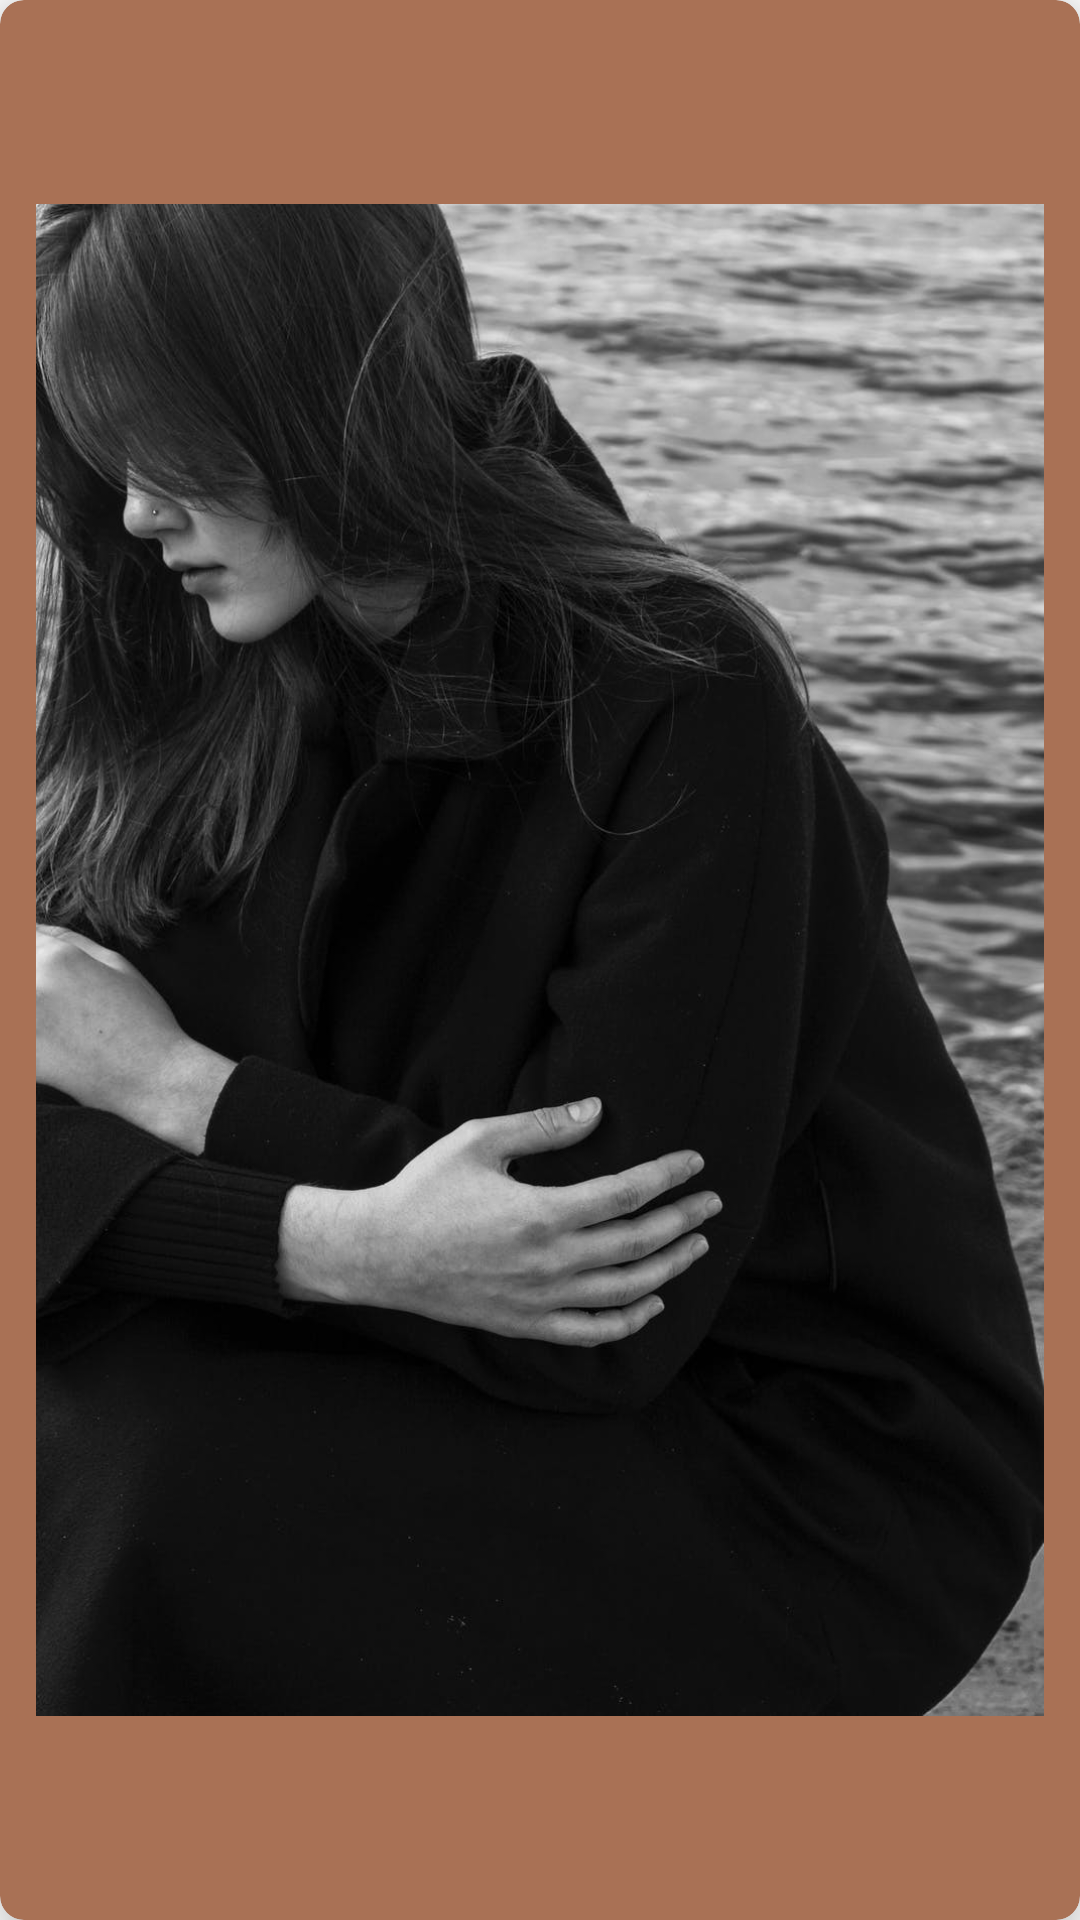

Layout XML and referenced resources for this Android screen:
<!-- AndroidManifest.xml: application theme Theme.TheBaber -->
<!-- res/layout/baber_tv_item.xml -->
<?xml version="1.0" encoding="utf-8"?>
    <androidx.cardview.widget.CardView android:layout_width="300dp"
            android:id="@+id/baber_tv_card"
        android:layout_height="match_parent"
        xmlns:android="http://schemas.android.com/apk/res/android"
        xmlns:app="http://schemas.android.com/apk/res-auto"
        app:cardCornerRadius="8dp"
        app:cardBackgroundColor="@color/four_color"

        android:layout_marginStart="12dp"
        app:cardElevation="12dp"
        android:elevation="12dp"

        >

       <LinearLayout
           android:layout_width="match_parent"
           android:layout_height="match_parent"
           android:padding="12dp"
           android:orientation="vertical">
           <ImageView
               android:id="@+id/banner_baber_tv"
               android:layout_width="match_parent"
               android:layout_height="wrap_content"
               android:src="@drawable/pexelphoto"

               />
           <TextView
               android:id="@+id/title_baber_tv"
               android:layout_width="wrap_content"
               android:layout_height="wrap_content"
               android:maxLines="1"
               android:ellipsize="end"
               android:fontFamily="@font/robotoslabregular"
               android:text="adwdawdadadd"
               android:textSize="12dp"
               android:textColor="@color/black"
               android:padding="2dp"
               />
       </LinearLayout>
    </androidx.cardview.widget.CardView>
<!-- resources referenced by this layout -->
<resources>
  <color name="black">#FF000000</color>
  <color name="four_color">#A97155</color>
  <!-- drawable pexelphoto: jpeg bitmap (drawable, 95740 bytes) -->
  <style name="Theme.TheBaber" parent="Theme.MaterialComponents.DayNight.NoActionBar">
          
          <item name="colorPrimary">@color/third_color</item>
          <item name="colorPrimaryVariant">@color/purple_700</item>
          <item name="colorOnPrimary">@color/white</item>
          
          <item name="colorSecondary">@color/teal_200</item>
          <item name="colorSecondaryVariant">@color/teal_700</item>
          <item name="colorOnSecondary">@color/black</item>
          
          <item name="android:statusBarColor" tools:targetApi="l">?attr/colorPrimaryVariant</item>
          
      </style>
  <color name="third_color">#603601</color>
  <color name="purple_700">#FF3700B3</color>
  <color name="white">#FFFFFFFF</color>
  <color name="teal_200">#FF03DAC5</color>
  <color name="teal_700">#FF018786</color>
</resources>
